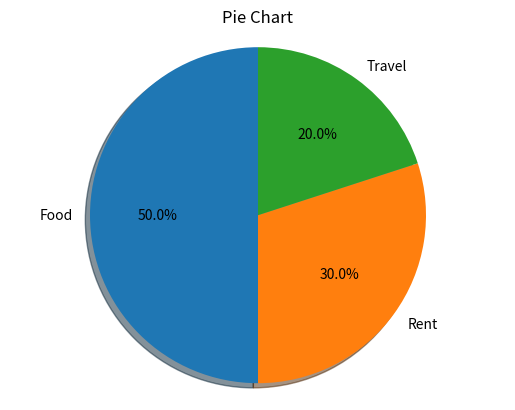

Write Python code to recreate this figure.
import numpy as np
import pandas as pd
from matplotlib import pyplot as plt

#Monthly expenses
expenses = np.array([500, 300, 200]) 
labels = ["Food", "Rent", "Travel"] 

#Create a pie chart
plt.pie(expenses,labels=labels, autopct='%1.1f%%',   
shadow=True, startangle=90)   
plt.axis('equal') 
plt.title('Pie Chart')

#Show percentage distribution
plt.show()
